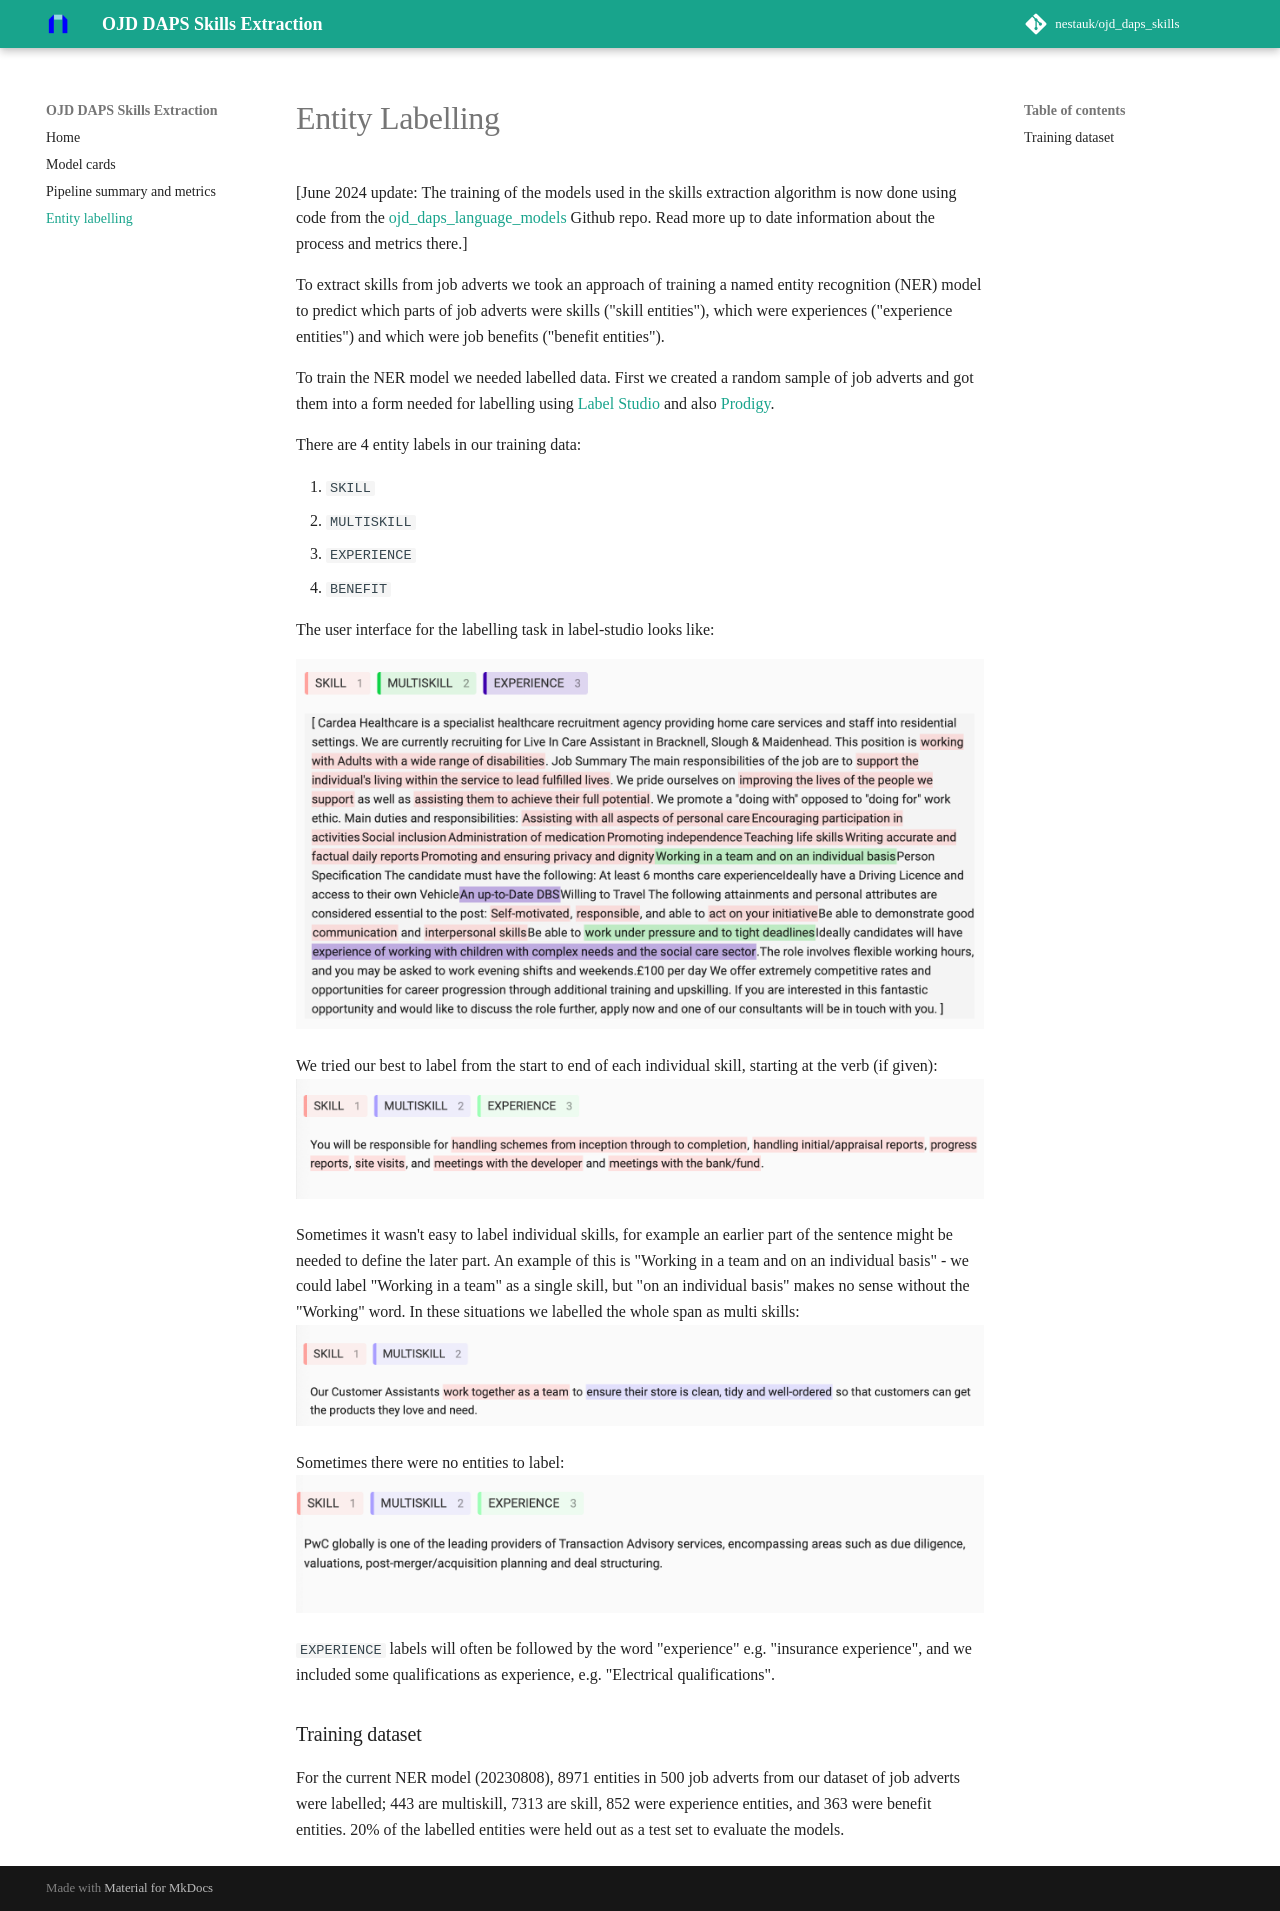

repository: nestauk/ojd_daps_skills · page: labelling/index.html · generator: mkdocs

# Entity Labelling

[June 2024 update: The training of the models used in the skills extraction algorithm is now done using code from the [ojd_daps_language_models](https://github.com/nestauk/ojd_daps_language_models/blob/dev/skillner/README.md) Github repo. Read more up to date information about the process and metrics there.]

To extract skills from job adverts we took an approach of training a named entity recognition (NER) model to predict which parts of job adverts were skills ("skill entities"), which were experiences ("experience entities") and which were job benefits ("benefit entities").

To train the NER model we needed labelled data. First we created a random sample of job adverts and got them into a form needed for labelling using [Label Studio](https://labelstud.io/) and also [Prodigy](https://prodi.gy/).

There are 4 entity labels in our training data:

1. `SKILL`
2. `MULTISKILL`
3. `EXPERIENCE`
4. `BENEFIT`

The user interface for the labelling task in label-studio looks like:

![](../images/label_studio.png)

We tried our best to label from the start to end of each individual skill, starting at the verb (if given):
![](../images/label_eg1.jpg)

Sometimes it wasn't easy to label individual skills, for example an earlier part of the sentence might be needed to define the later part. An example of this is "Working in a team and on an individual basis" - we could label "Working in a team" as a single skill, but "on an individual basis" makes no sense without the "Working" word. In these situations we labelled the whole span as multi skills:
![](../images/label_eg4.jpg)

Sometimes there were no entities to label:
![](../images/label_eg5.jpg)

`EXPERIENCE` labels will often be followed by the word "experience" e.g. "insurance experience", and we included some qualifications as experience, e.g. "Electrical qualifications".

### Training dataset

For the current NER model (20230808), 8971 entities in 500 job adverts from our dataset of job adverts were labelled; 443 are multiskill, 7313 are skill, 852 were experience entities, and 363 were benefit entities. 20% of the labelled entities were held out as a test set to evaluate the models.
